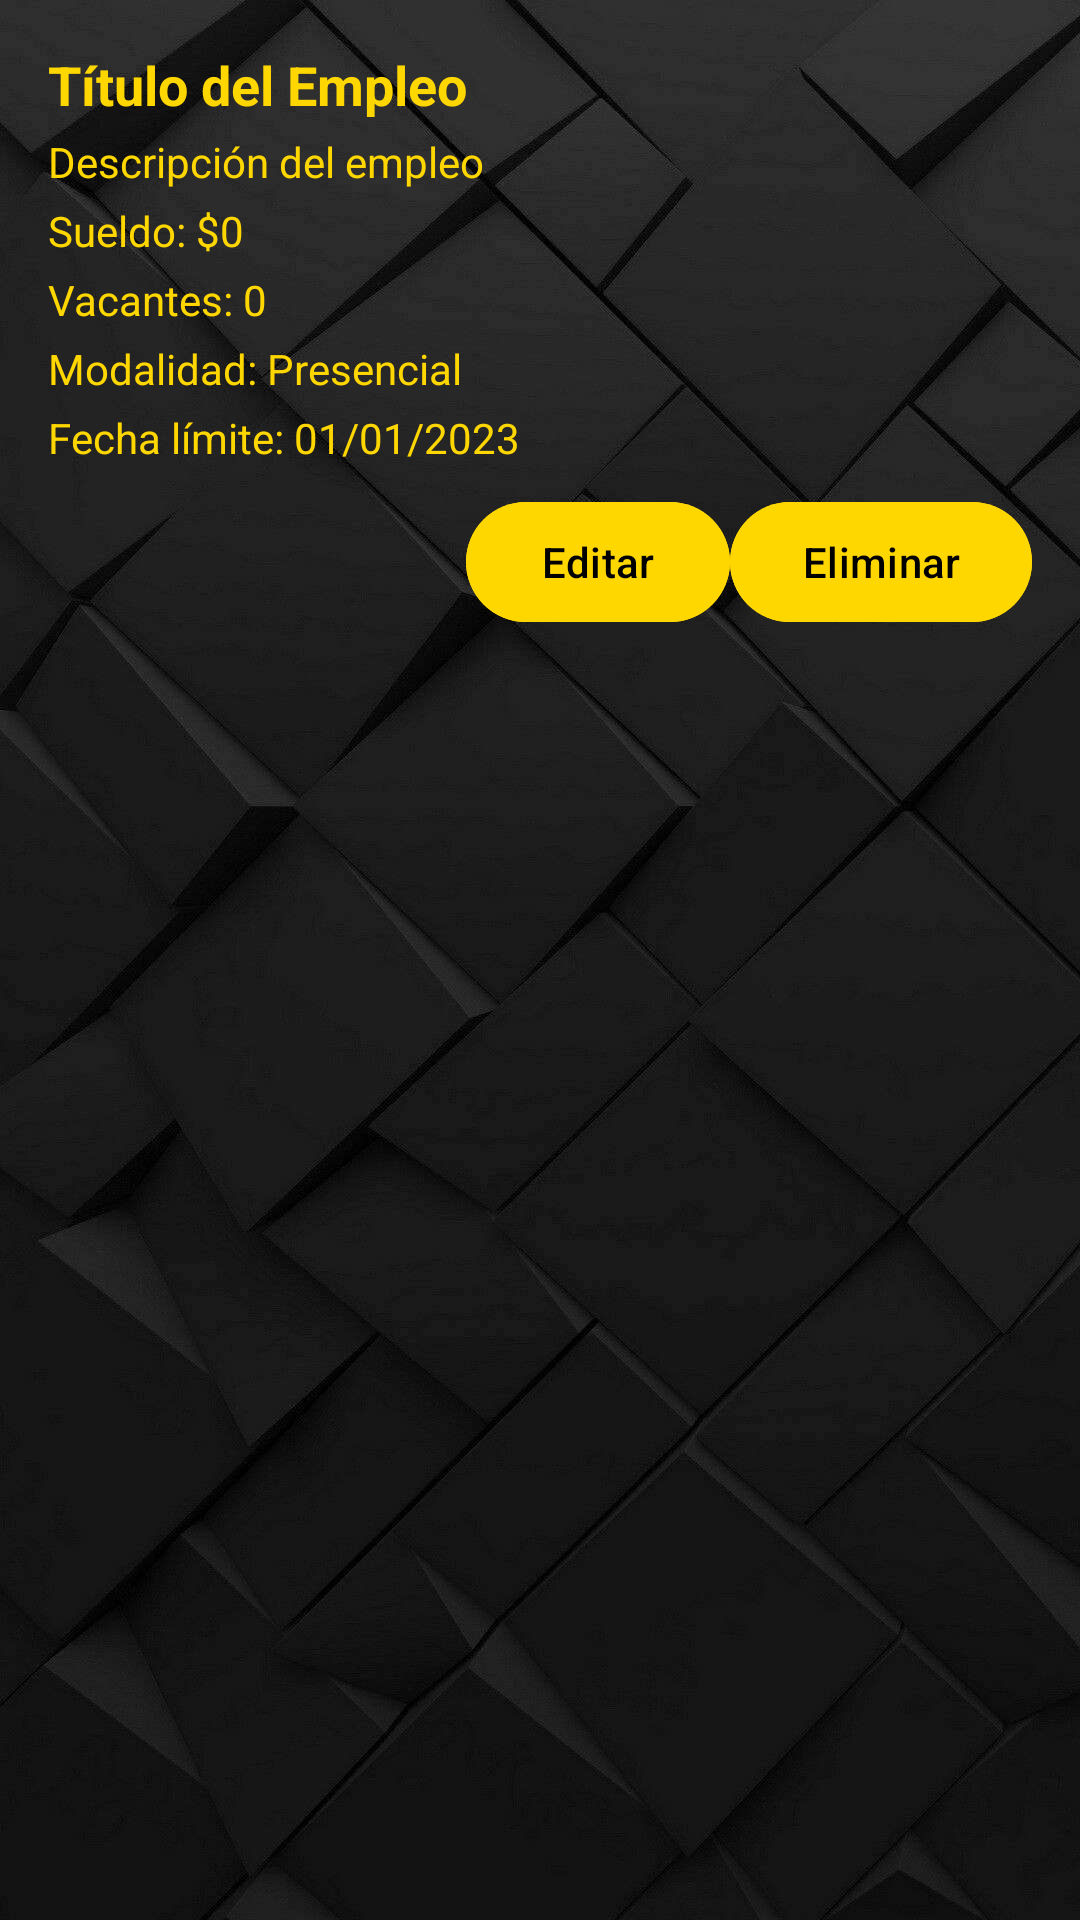

The Android layout XML behind this screen, and the referenced resources:
<!-- AndroidManifest.xml: application theme Theme.SociaLab2 -->
<!-- res/layout/job_card.xml -->
<LinearLayout xmlns:android="http://schemas.android.com/apk/res/android"
    android:layout_width="match_parent"
    android:layout_height="wrap_content"
    android:orientation="vertical"
    android:padding="16dp"
    android:textColor="#FFD700"
    android:layout_marginBottom="8dp"
    android:background="@drawable/fondo1">

    

    
    <TextView
        android:id="@+id/tvJobTitle"
        android:layout_width="wrap_content"
        android:layout_height="wrap_content"
        android:text="Título del Empleo"
        android:textColor="#FFD700"
        android:textSize="18sp"
        android:textStyle="bold" />

    <TextView
        android:id="@+id/tvJobDescription"
        android:layout_width="wrap_content"
        android:layout_height="wrap_content"
        android:text="Descripción del empleo"
        android:textSize="14sp"
        android:layout_marginTop="4dp"
        android:textColor="#FFD700"/>

    
    <TextView
        android:id="@+id/tvJobSalary"
        android:layout_width="wrap_content"
        android:layout_height="wrap_content"
        android:text="Sueldo: $0"
        android:textSize="14sp"
        android:layout_marginTop="4dp"
        android:textColor="#FFD700"/>

    
    <TextView
        android:id="@+id/tvJobVacancies"
        android:layout_width="wrap_content"
        android:layout_height="wrap_content"
        android:text="Vacantes: 0"
        android:textSize="14sp"
        android:layout_marginTop="4dp"
        android:textColor="#FFD700"/>

    
    <TextView
        android:id="@+id/tvJobMode"
        android:layout_width="wrap_content"
        android:layout_height="wrap_content"
        android:text="Modalidad: Presencial"
        android:textSize="14sp"
        android:layout_marginTop="4dp"
        android:textColor="#FFD700"/>

    
    <TextView
        android:id="@+id/tvJobDeadline"

        android:layout_width="wrap_content"
        android:layout_height="wrap_content"
        android:text="Fecha límite: 01/01/2023"
        android:textSize="14sp"
        android:layout_marginTop="4dp"
        android:textColor="#FFD700"/>

    
    <LinearLayout
        android:layout_width="match_parent"
        android:layout_height="wrap_content"
        android:orientation="horizontal"
        android:layout_marginTop="8dp"
        android:gravity="end">

        <com.google.android.material.button.MaterialButton
            android:id="@+id/btn_edit"
            android:layout_width="wrap_content"
            android:layout_height="wrap_content"
            android:text="Editar"
            android:textColor="#000000"
            android:backgroundTint="#FFD700"
            android:contentDescription="Ver detalles de empleo 2" />

        <com.google.android.material.button.MaterialButton
            android:id="@+id/btn_delete"
            android:layout_width="wrap_content"
            android:layout_height="wrap_content"
            android:text="Eliminar"
            android:textColor="#000000"
            android:backgroundTint="#FFD700"
            android:contentDescription="Ver detalles de empleo 2" />


    </LinearLayout>

</LinearLayout>
<!-- resources referenced by this layout -->
<resources>
  <!-- drawable fondo1: jpg bitmap (drawable, 54953 bytes) -->
  <style name="Theme.SociaLab2" parent="Base.Theme.SociaLab2" />
  <style name="Base.Theme.SociaLab2" parent="Theme.Material3.DayNight.NoActionBar">
          
          
      </style>
</resources>
